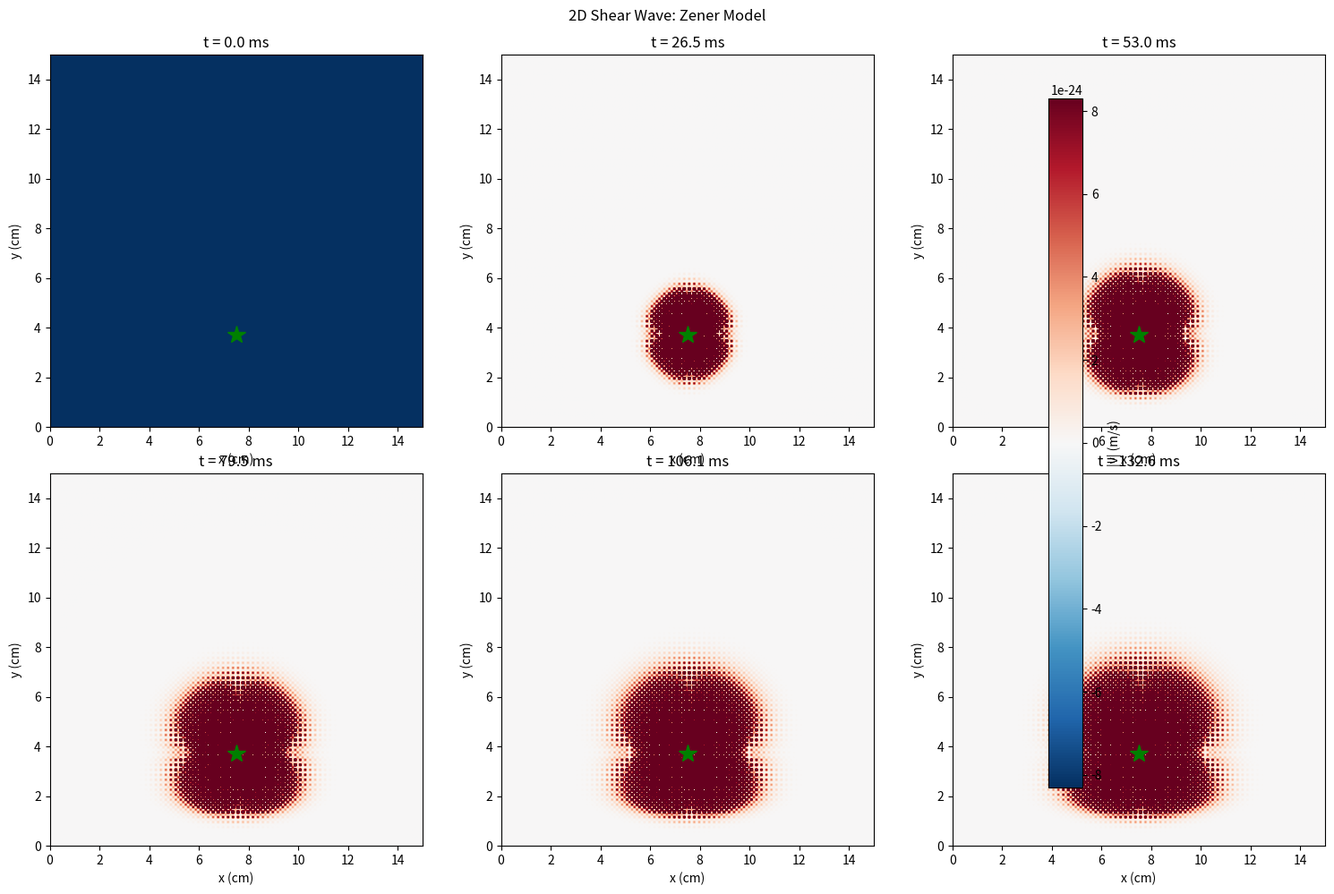

This figure's Python source:
"""
2D Shear Wave Simulator with Zener Model (Standard Linear Solid)
=================================================================

Extension of 2D FDTD with Zener viscoelasticity.

Zener advantages over Kelvin-Voigt:
- Moderate high-frequency damping (vs excessive KV damping)
- Better phase velocity extraction
- More physically realistic for soft tissue

Physical configuration:
  Spring G₁ || [Spring G₂ - Dashpot η in series]

Constitutive equation:
  σ + τ_σ ∂σ/∂t = G₀(ε + τ_ε ∂ε/∂t)

FDTD Implementation:
  Uses memory variable approach for efficient computation.

Author: Research Project — Week 2 Extension
Date: March 12, 2026
"""

import numpy as np
import matplotlib.pyplot as plt


class ShearWave2DZener:
    """
    2D shear wave simulator with Zener (Standard Linear Solid) viscoelasticity.
    """
    
    def __init__(self, nx, ny, dx, dt=None, rho=1000, 
                 G0=5000, G_inf=8000, tau_sigma=0.01, pml_width=20):
        """
        Initialize 2D Zener simulator.
        
        Parameters:
        -----------
        nx, ny : int
            Grid dimensions
        dx : float
            Spatial step (m)
        dt : float or None
            Time step (auto-computed if None)
        rho : float
            Density (kg/m³)
        G0 : float
            Low-frequency modulus G₀ = G₁ (Pa)
        G_inf : float
            High-frequency modulus G_∞ = G₁ + G₂ (Pa)
        tau_sigma : float
            Stress relaxation time τ_σ (s)
        pml_width : int
            PML thickness (grid cells)
        """
        self.nx = nx
        self.ny = ny
        self.dx = dx
        self.pml_width = pml_width
        self.rho = rho
        
        # Zener parameters
        self.G0 = G0
        self.G_inf = G_inf
        self.tau_sigma = tau_sigma
        
        # Derived parameters
        self.G1 = G0
        self.G2 = G_inf - G0
        self.tau_epsilon = tau_sigma * G_inf / G0
        self.eta = tau_sigma * G_inf
        
        if self.G2 <= 0:
            raise ValueError("G_inf must be > G0")
        
        print(f"Zener Model: G₀={G0}, G_∞={G_inf}, τ_σ={tau_sigma*1000:.1f}ms")
        print(f"  Derived: G₁={self.G1}, G₂={self.G2}, η={self.eta:.1f} Pa·s")
        
        # Wave speeds
        self.c0 = np.sqrt(G0 / rho)  # Low-frequency
        self.c_inf = np.sqrt(G_inf / rho)  # High-frequency
        
        # Time step
        if dt is None:
            # Conservative CFL
            self.dt = 0.25 * dx / self.c_inf
        else:
            self.dt = dt
        
        courant = self.c_inf * self.dt / dx
        print(f"dt = {self.dt*1e6:.2f} μs, CFL = {courant:.3f}")
        
        # Fields
        self.vx = np.zeros((nx, ny))   # Velocity x
        self.vy = np.zeros((nx, ny))   # Velocity y
        
        self.sxx = np.zeros((nx, ny))  # Stress xx
        self.syy = np.zeros((nx, ny))  # Stress yy
        self.sxy = np.zeros((nx, ny))  # Stress xy
        
        # Memory variables for Zener (anelastic strain)
        # e^a = strain in Maxwell element
        self.exx_a = np.zeros((nx, ny))
        self.eyy_a = np.zeros((nx, ny))
        self.exy_a = np.zeros((nx, ny))
        
        # PML
        self._init_pml()
        
        # Grid
        self.x = np.arange(nx) * dx
        self.y = np.arange(ny) * dx
        
    def _init_pml(self):
        """Initialize PML damping."""
        nx, ny = self.nx, self.ny
        pml = self.pml_width
        
        damp_max = 0.08
        damp_x = np.zeros(nx)
        damp_y = np.zeros(ny)
        
        for i in range(pml):
            val = damp_max * ((pml - i) / pml) ** 2
            damp_x[i] = val
            damp_x[nx - 1 - i] = val
            damp_y[i] = val
            damp_y[ny - 1 - i] = val
        
        self.damp_x = damp_x[:, np.newaxis]
        self.damp_y = damp_y[np.newaxis, :]
    
    def _apply_pml(self, field):
        """Apply PML damping."""
        return field * (1 - self.damp_x) * (1 - self.damp_y)
    
    def add_source(self, t, x_pos, y_pos, amplitude=1e-6, f0=100, source_type='tone_burst'):
        """Add source displacement."""
        if source_type == 'tone_burst':
            sigma = 3 / f0
            envelope = np.exp(-(t - 3*sigma)**2 / (2*(sigma/3)**2))
            source_val = amplitude * envelope * np.sin(2*np.pi*f0*t)
        elif source_type == 'ricker':
            sigma = 1 / (np.pi * f0)
            tau = t - 3*sigma
            source_val = amplitude * (1 - 2*(tau/sigma)**2) * np.exp(-(tau/sigma)**2)
        else:
            source_val = amplitude
        
        if 0 <= x_pos < self.nx and 0 <= y_pos < self.ny:
            self.vy[x_pos, y_pos] += source_val
    
    def step(self):
        """
        One FDTD time step with Zener model.
        
        Using memory variable formulation:
        - Total stress: σ = G₁·ε + G₂·(ε - ε^a)
        - Memory variable evolution: ∂ε^a/∂t = (ε - ε^a)/τ_ε
        """
        dt = self.dt
        dx = self.dx
        tau_eps = self.tau_epsilon
        
        # Spatial derivatives
        def d_dx(field):
            result = np.zeros_like(field)
            result[1:-1, :] = (field[2:, :] - field[:-2, :]) / (2*dx)
            return result
        
        def d_dy(field):
            result = np.zeros_like(field)
            result[:, 1:-1] = (field[:, 2:] - field[:, :-2]) / (2*dx)
            return result
        
        # Velocity gradients
        dvx_dx = d_dx(self.vx)
        dvy_dy = d_dy(self.vy)
        dvx_dy = d_dy(self.vx)
        dvy_dx = d_dx(self.vy)
        
        # Total strain rates
        exx_rate = dvx_dx
        eyy_rate = dvy_dy
        exy_rate = 0.5 * (dvx_dy + dvy_dx)
        
        # Update memory variables (anelastic strain)
        # ∂ε^a/∂t = (ε_total - ε^a) / τ_ε
        # where ε_total = ∫(strain_rate)dt ≈ current strain (simplified)
        # Actually: ε^a(t+dt) = ε^a(t) + dt * (ε(t) - ε^a(t)) / τ_ε
        # But we need ε(t) - use strain rate integration
        
        # Simplified: update memory variable using relaxation
        self.exx_a += dt * (dt * exx_rate - self.exx_a) / tau_eps
        self.eyy_a += dt * (dt * eyy_rate - self.eyy_a) / tau_eps
        self.exy_a += dt * (dt * exy_rate - self.exy_a) / tau_eps
        
        # Compute stress: σ = G₁·ε + G₂·(ε - ε^a)
        # where ε = ∫(strain_rate)dt
        # For FDTD, use: σ = G₁·ε_total + G₂·(ε_total - ε^a)
        # But we track strain implicitly through memory variable
        
        # Alternative: σ = G_∞·ε - G₂·ε^a
        # where ε is the elastic strain (total - anelastic)
        
        # Update stress from velocity gradients
        self.sxx = self.G_inf * dvx_dx * dt - self.G2 * self.exx_a
        self.syy = self.G_inf * dvy_dy * dt - self.G2 * self.eyy_a
        self.sxy = self.G_inf * exy_rate * dt - self.G2 * self.exy_a
        
        # Stress divergence
        dsxx_dx = d_dx(self.sxx)
        dsxy_dy = d_dy(self.sxy)
        dsxy_dx = d_dx(self.sxy)
        dsyy_dy = d_dy(self.syy)
        
        # Update velocities
        self.vx += dt / self.rho * (dsxx_dx + dsxy_dy)
        self.vy += dt / self.rho * (dsxy_dx + dsyy_dy)
        
        # Apply PML
        self.vx = self._apply_pml(self.vx)
        self.vy = self._apply_pml(self.vy)
    
    def get_velocity(self):
        """Get velocity magnitude."""
        return np.sqrt(self.vx**2 + self.vy**2)


def demo_zener_2d():
    """Demonstrate Zener 2D simulation."""
    print("=" * 60)
    print("2D ZENER MODEL SIMULATION")
    print("=" * 60)
    
    nx, ny = 150, 150
    dx = 0.001
    
    # Zener parameters
    G0 = 5000
    G_inf = 8000
    tau_sigma = 0.01
    
    sim = ShearWave2DZener(nx, ny, dx, rho=1000, 
                           G0=G0, G_inf=G_inf, tau_sigma=tau_sigma)
    
    print(f"\nRunning simulation...")
    
    sx, sy = nx//2, ny//4
    snapshots = []
    times = []
    
    for n in range(2000):
        t = n * sim.dt
        if n < 100:
            sim.add_source(t, sx, sy, amplitude=1e-5, f0=100)
        sim.step()
        
        if n % 100 == 0:
            v_mag = sim.get_velocity()
            snapshots.append(v_mag.copy())
            times.append(t)
            max_v = np.max(v_mag)
            print(f"  Step {n:4d}: max|v| = {max_v:.3e} m/s")
            
            # Check stability
            if max_v > 1e-3 or np.isnan(max_v):
                print(f"  ✗ Unstable!")
                break
    
    print(f"\n✓ Simulation complete")
    
    # Plot
    fig, axes = plt.subplots(2, 3, figsize=(15, 10))
    axes = axes.flatten()
    
    vmax = np.percentile(np.array(snapshots), 95)
    
    for ax, snap, t in zip(axes, snapshots[::len(snapshots)//6], times[::len(times)//6]):
        im = ax.imshow(snap.T, origin='lower', cmap='RdBu_r',
                       vmin=-vmax, vmax=vmax, extent=[0, nx*dx*100, 0, ny*dx*100])
        ax.plot(sx*dx*100, sy*dx*100, 'g*', markersize=15)
        ax.set_xlabel('x (cm)')
        ax.set_ylabel('y (cm)')
        ax.set_title(f't = {t*1000:.1f} ms')
    
    plt.colorbar(im, ax=axes, label='|v| (m/s)')
    plt.suptitle('2D Shear Wave: Zener Model')
    plt.tight_layout()
    plt.savefig('zener_2d_simulation.png', dpi=150)
    print(f"\nSaved: zener_2d_simulation.png")


if __name__ == "__main__":
    demo_zener_2d()
